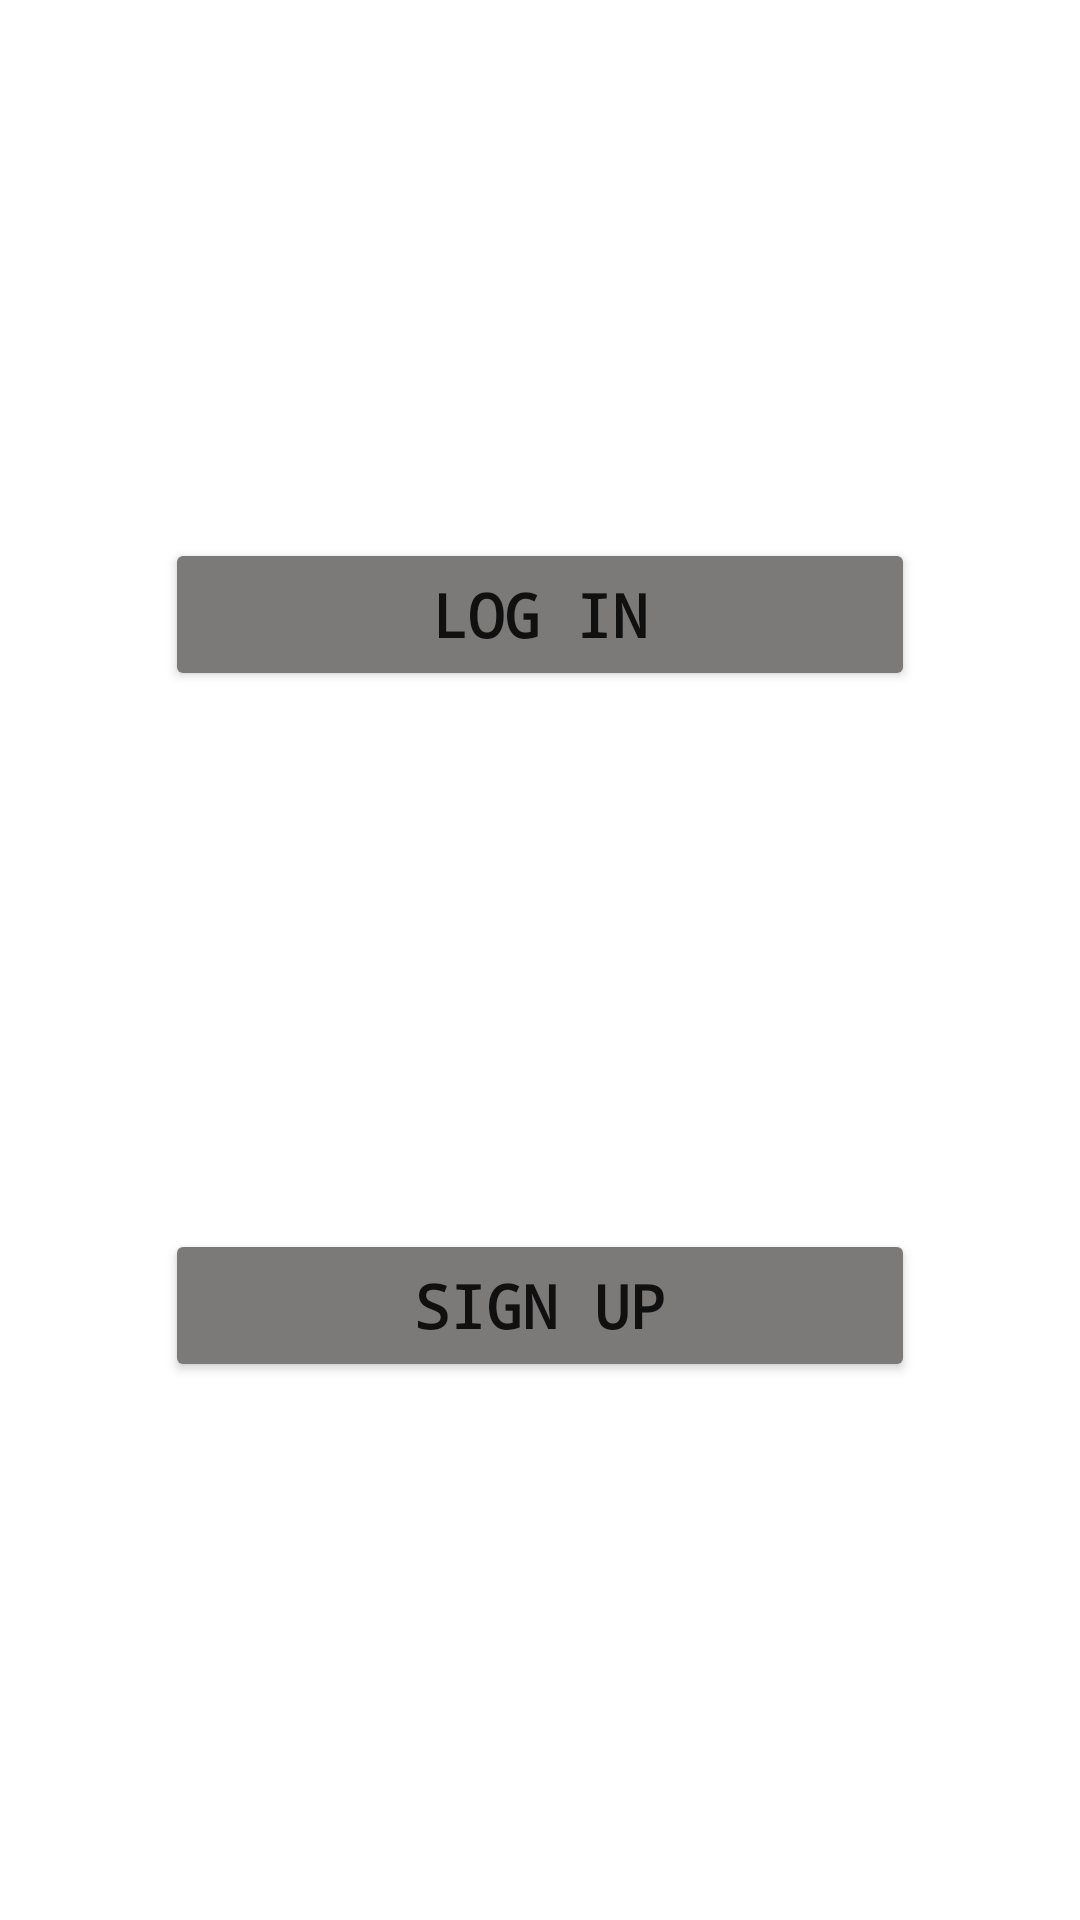

Write the Android layout XML for this screen, with the resource values it uses.
<!-- AndroidManifest.xml: application theme Theme.UserRegistrationAndLoginSystem -->
<!-- res/layout/activity_main.xml -->
<?xml version="1.0" encoding="utf-8"?>
<androidx.constraintlayout.widget.ConstraintLayout xmlns:android="http://schemas.android.com/apk/res/android"
    xmlns:app="http://schemas.android.com/apk/res-auto"
    xmlns:tools="http://schemas.android.com/tools"
    android:layout_width="match_parent"
    android:layout_height="match_parent"
    tools:context=".MainActivity">


    <Button
        android:id="@+id/btnLogin"
        android:layout_width="250dp"
        android:padding="12dp"
        android:fontFamily="monospace"
        android:textStyle="bold"
        android:textSize="20sp"
        android:backgroundTint="@color/Gray"
        android:layout_height="wrap_content"
        android:text="Log In"
        app:layout_constraintBottom_toTopOf="@+id/btnSignup"
        app:layout_constraintEnd_toEndOf="parent"
        app:layout_constraintHorizontal_bias="0.5"
        app:layout_constraintStart_toStartOf="parent"
        app:layout_constraintTop_toTopOf="parent" />

    <Button
        android:id="@+id/btnSignup"
        android:layout_width="250dp"
        android:padding="12dp"
        android:fontFamily="monospace"
        android:textStyle="bold"
        android:textSize="20sp"
        android:backgroundTint="@color/Gray"
        android:layout_height="wrap_content"
        android:text="Sign Up"
        app:layout_constraintBottom_toBottomOf="parent"
        app:layout_constraintEnd_toEndOf="parent"
        app:layout_constraintHorizontal_bias="0.5"
        app:layout_constraintStart_toStartOf="parent"
        app:layout_constraintTop_toBottomOf="@+id/btnLogin" />


</androidx.constraintlayout.widget.ConstraintLayout>
<!-- resources referenced by this layout -->
<resources>
  <color name="Gray">#7C7979</color>
  <style name="Theme.UserRegistrationAndLoginSystem" parent="Theme.MaterialComponents.DayNight.DarkActionBar">
          
          <item name="colorPrimary">@color/purple_500</item>
          <item name="colorPrimaryVariant">@color/purple_700</item>
          <item name="colorOnPrimary">@color/white</item>
          
          <item name="colorSecondary">@color/teal_200</item>
          <item name="colorSecondaryVariant">@color/teal_700</item>
          <item name="colorOnSecondary">@color/black</item>
          
          <item name="android:statusBarColor">?attr/colorPrimaryVariant</item>
          
      </style>
  <color name="purple_500">#FF6200EE</color>
  <color name="purple_700">#FF3700B3</color>
  <color name="white">#FFFFFFFF</color>
  <color name="teal_200">#FF03DAC5</color>
  <color name="teal_700">#FF018786</color>
  <color name="black">#FF000000</color>
</resources>
